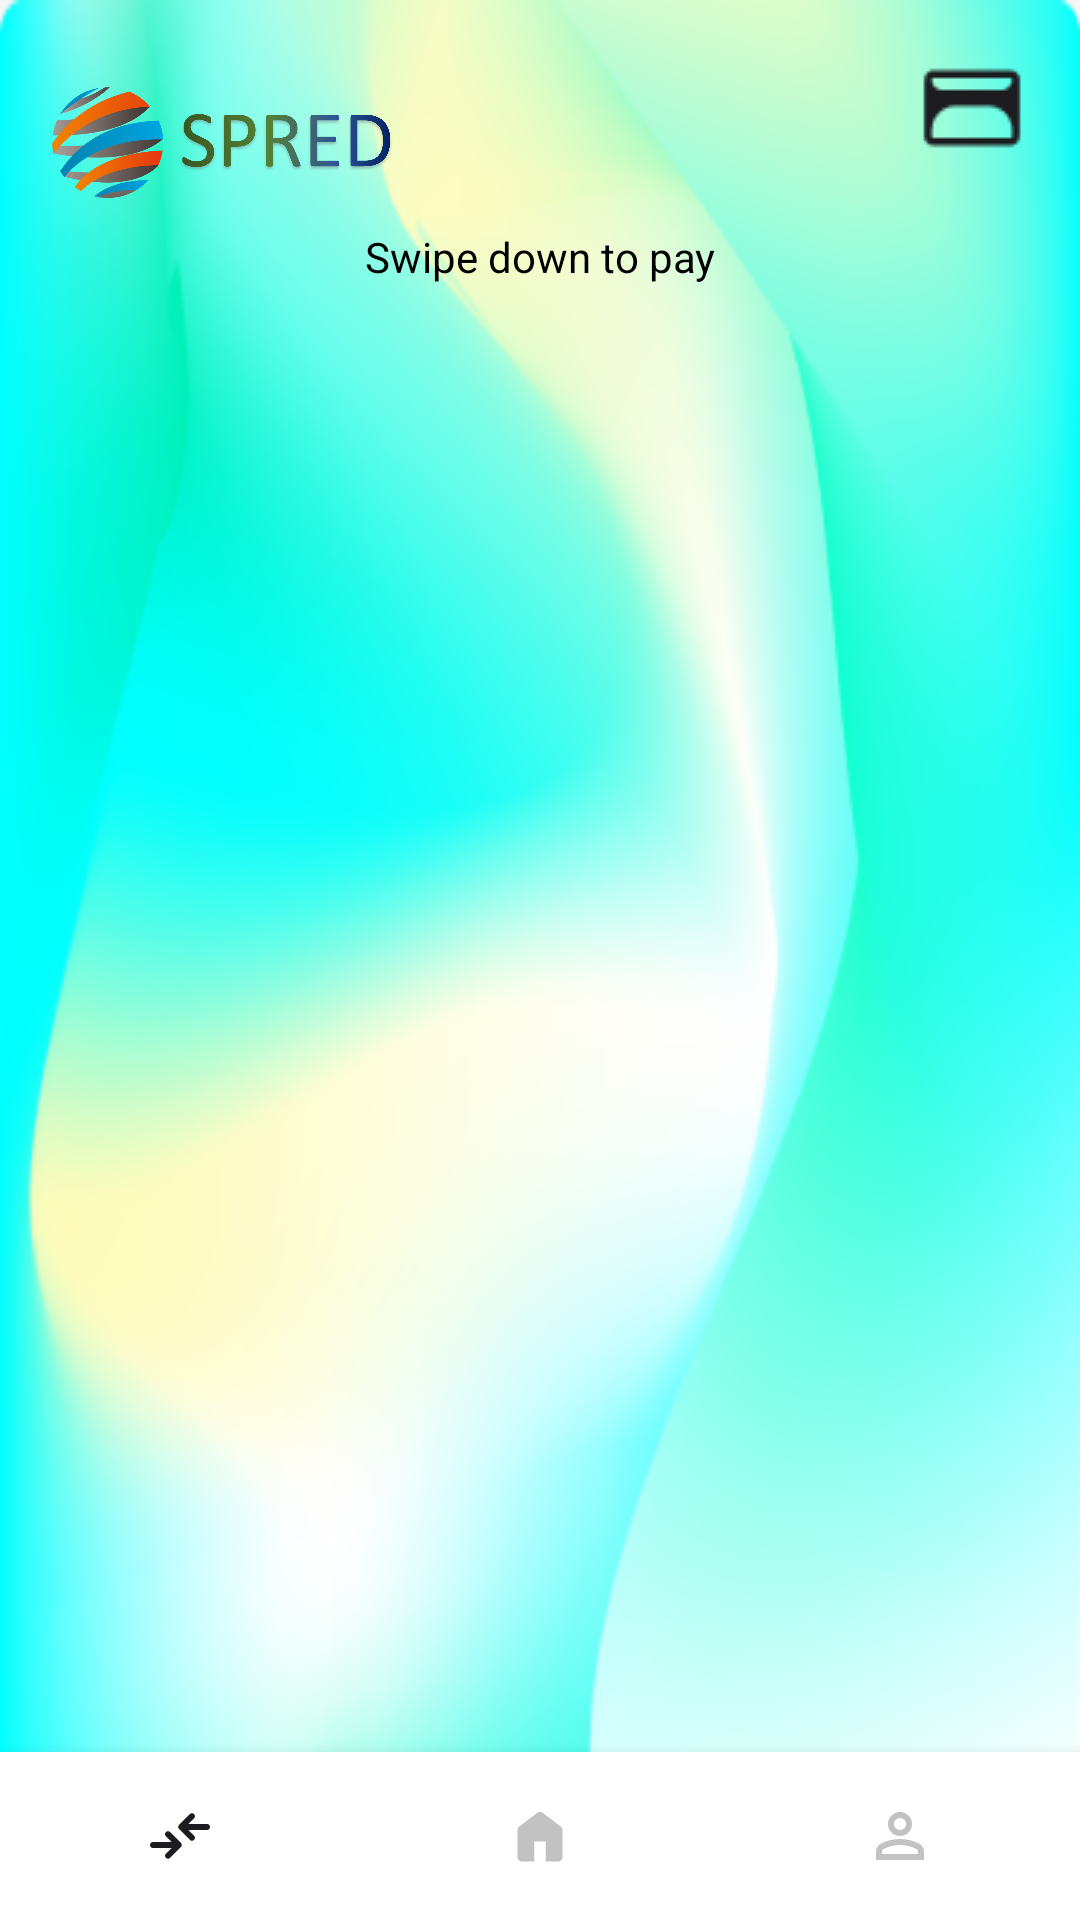

Here is an Android app screen rendered from its layout file. Give the layout XML and the strings, colors and styles it references.
<!-- AndroidManifest.xml: application theme Theme.SpredPay -->
<!-- res/layout/activity_customer_main.xml -->
<?xml version="1.0" encoding="utf-8"?>
<androidx.constraintlayout.widget.ConstraintLayout
    xmlns:android="http://schemas.android.com/apk/res/android"
    xmlns:app="http://schemas.android.com/apk/res-auto"
    xmlns:tools="http://schemas.android.com/tools"
    android:id="@+id/container"
    android:background="@drawable/bg_card"
    android:layout_width="match_parent"
    android:layout_height="match_parent"
    tools:context=".CustomerMainActivity">

    <ImageView
        android:src="@drawable/logo_top"
        app:layout_constraintStart_toStartOf="parent"
        app:layout_constraintTop_toTopOf="parent"
        android:layout_height="91dp"
        android:layout_width="124dp"
        android:layout_marginStart="11dp"
        android:layout_marginTop="1dp" />

    <ImageView
        android:id="@+id/credit_card"
        android:layout_width="40dp"
        android:layout_height="40dp"
        android:layout_marginEnd="16dp"
        android:layout_marginTop="16dp"
        app:layout_constraintTop_toTopOf="parent"
        app:layout_constraintRight_toRightOf="parent"
        android:src="@drawable/ic_credit_card" />

    <TextView
        android:id="@+id/textView_swipe_down"
        android:layout_width="match_parent"
        android:layout_height="wrap_content"
        app:layout_constraintTop_toTopOf="parent"
        android:layout_marginTop="76dp"
        android:text="Swipe down to pay"
        android:gravity="center"
        android:textSize="14sp"
        android:textColor="#000"/>

    <FrameLayout
        android:id="@+id/fragment_container"
        android:layout_width="match_parent"
        android:layout_height="match_parent"
        android:layout_marginTop="108dp"
        android:layout_marginBottom="55dp"
        app:layout_constraintBottom_toTopOf="@+id/bottomNavigationView"
        app:layout_constraintEnd_toEndOf="parent"
        app:layout_constraintHorizontal_bias="0.0"
        app:layout_constraintStart_toStartOf="parent"
        app:layout_constraintTop_toBottomOf="parent"
        app:layout_constraintVertical_bias="0.0">

    </FrameLayout>

    <com.google.android.material.bottomnavigation.BottomNavigationView
        android:id="@+id/bottomNavigationView"
        android:layout_width="match_parent"
        android:layout_height="wrap_content"
        app:layout_constraintBottom_toBottomOf="parent"
        app:layout_constraintEnd_toEndOf="parent"
        app:layout_constraintStart_toStartOf="parent"
        app:itemIconTint="@drawable/menu_item_foreground"
        app:itemTextColor="@drawable/menu_item_foreground"
        app:menu="@menu/bottom_nav_menu"
        app:labelVisibilityMode="unlabeled"
        android:background="@drawable/nav_background_curved" />

</androidx.constraintlayout.widget.ConstraintLayout>
<!-- resources referenced by this layout -->
<resources>
  <!-- drawable bg_card: png bitmap (drawable, 80357 bytes) -->
  <!-- drawable ic_credit_card: png bitmap (drawable, 590 bytes) -->
  <!-- drawable logo_top: png bitmap (drawable, 270476 bytes) -->
  <!-- drawable menu_item_foreground (drawable) -->
  <?xml version="1.0" encoding="utf-8"?>
  <selector xmlns:android="http://schemas.android.com/apk/res/android">
      <item android:state_selected="true" android:color="#1C1B1F" />
      <item android:color="#C2C2C2" />
  </selector>
  <!-- drawable nav_background_curved (drawable) -->
  <?xml version="1.0" encoding="UTF-8"?>
  <shape xmlns:android="http://schemas.android.com/apk/res/android">
      <solid android:color="#fff" />
  </shape>
  <style name="Theme.SpredPay" parent="Theme.MaterialComponents.DayNight.NoActionBar">
          
          <item name="colorPrimary">#F5F5F5</item>
          <item name="colorPrimaryVariant">#F5F5F5</item>
          <item name="colorOnPrimary">@color/white</item>
          
          <item name="colorSecondary">#00D9FF</item>
          <item name="colorSecondaryVariant">#00D9FF</item>
          <item name="colorOnSecondary">@color/black</item>
          
          <item name="android:statusBarColor" tools:targetApi="l">?attr/colorPrimaryVariant</item>
          
      </style>
  <color name="white">#FFFFFFFF</color>
  <color name="black">#FF000000</color>
</resources>
